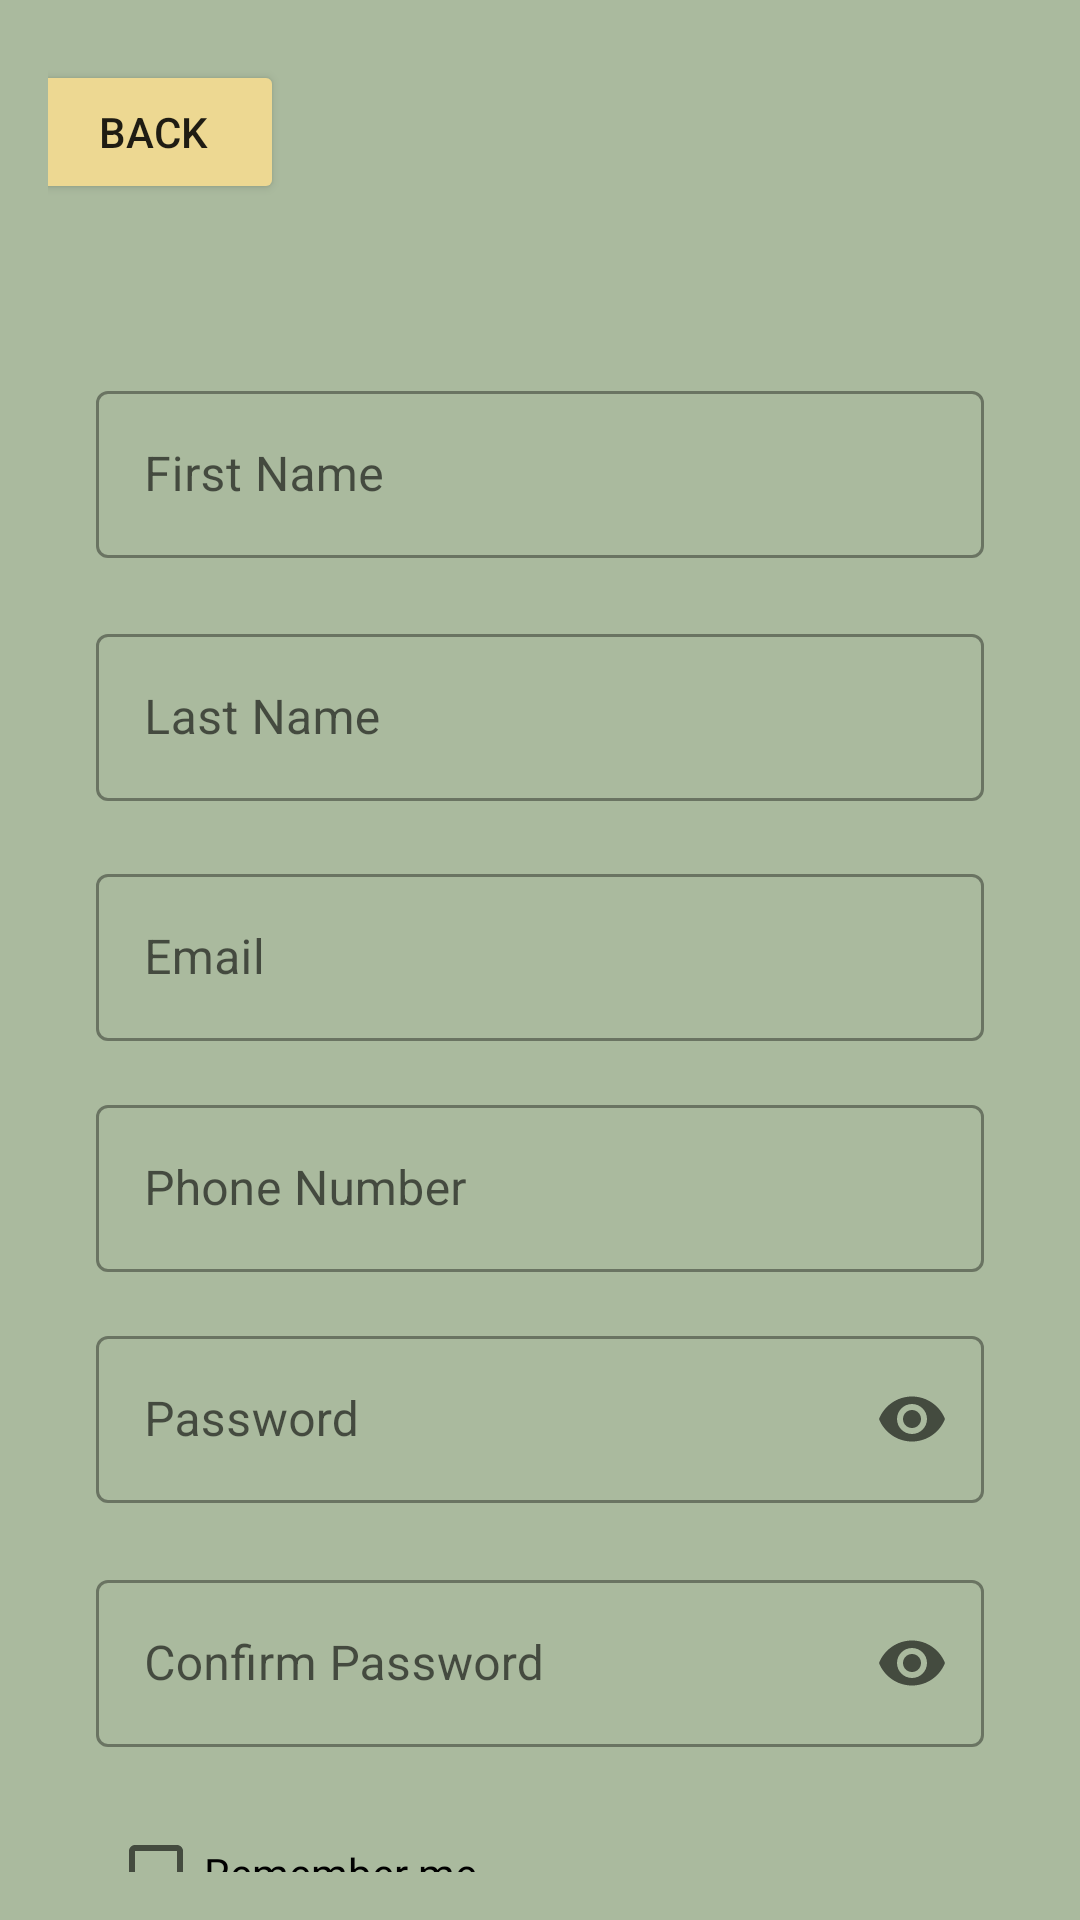

Here is an Android app screen rendered from its layout file. Give the layout XML and the strings, colors and styles it references.
<!-- AndroidManifest.xml: application theme Theme.VitalTracker -->
<!-- res/layout/fragment_register.xml -->
<?xml version="1.0" encoding="utf-8"?>
<androidx.constraintlayout.widget.ConstraintLayout xmlns:android="http://schemas.android.com/apk/res/android"
    xmlns:app="http://schemas.android.com/apk/res-auto"
    xmlns:tools="http://schemas.android.com/tools"
    android:layout_width="match_parent"
    android:layout_height="match_parent"
    android:background="#AABA9E"
    android:padding="16dp"
    >

    <Button
        android:id="@+id/buttonBack"
        android:layout_width="87dp"
        android:layout_height="48dp"
        android:layout_marginStart="4dp"
        android:layout_marginTop="4dp"
        android:layout_marginEnd="41dp"
        android:layout_marginBottom="57dp"
        android:backgroundTint="#EDD892"
        android:text="Back"
        app:layout_constraintBottom_toTopOf="@+id/firstNameLayout"
        app:layout_constraintEnd_toStartOf="@+id/imageView2"
        app:layout_constraintStart_toStartOf="parent"
        app:layout_constraintTop_toTopOf="parent" />

    <ImageView
        android:id="@+id/imageView2"
        android:layout_width="114dp"
        android:layout_height="80dp"
        android:layout_marginTop="4dp"
        android:contentDescription="@string/splashlogo"
        app:layout_constraintHorizontal_bias="0.498"
        app:layout_constraintLeft_toLeftOf="parent"
        app:layout_constraintRight_toRightOf="parent"
        app:layout_constraintTop_toTopOf="parent"
        app:srcCompat="@mipmap/app_logo" />

    <com.google.android.material.textfield.TextInputLayout
        android:id="@+id/firstNameLayout"
        style="@style/Widget.MaterialComponents.TextInputLayout.OutlinedBox"
        android:layout_width="match_parent"
        android:layout_height="wrap_content"
        android:layout_marginStart="16dp"
        android:layout_marginTop="16dp"
        android:layout_marginEnd="16dp"
        android:layout_marginBottom="16dp"
        app:layout_constraintBottom_toTopOf="@+id/lastNameLayout"
        app:layout_constraintEnd_toEndOf="parent"
        app:layout_constraintStart_toStartOf="parent"
        app:layout_constraintTop_toBottomOf="@+id/imageView2">

        <com.google.android.material.textfield.TextInputEditText
            android:id="@+id/editTextFirstName"
            android:layout_width="match_parent"
            android:layout_height="wrap_content"
            android:hint="First Name"
            tools:layout_editor_absoluteX="16dp"
            tools:layout_editor_absoluteY="252dp" />

    </com.google.android.material.textfield.TextInputLayout>

    <com.google.android.material.textfield.TextInputLayout
        android:id="@+id/lastNameLayout"
        style="@style/Widget.MaterialComponents.TextInputLayout.OutlinedBox"
        android:layout_width="match_parent"
        android:layout_height="wrap_content"
        android:layout_marginStart="16dp"
        android:layout_marginTop="4dp"
        android:layout_marginEnd="16dp"
        android:layout_marginBottom="16dp"
        app:layout_constraintBottom_toTopOf="@+id/emailLayout"
        app:layout_constraintEnd_toEndOf="parent"
        app:layout_constraintStart_toStartOf="parent"
        app:layout_constraintTop_toBottomOf="@+id/firstNameLayout">

        <com.google.android.material.textfield.TextInputEditText
            android:id="@+id/editTextLastName"
            android:layout_width="match_parent"
            android:layout_height="wrap_content"
            android:hint="Last Name"
            tools:layout_editor_absoluteX="16dp"
            tools:layout_editor_absoluteY="252dp" />

    </com.google.android.material.textfield.TextInputLayout>

    <com.google.android.material.textfield.TextInputLayout
        android:id="@+id/PhoneNumberLayout"
        style="@style/Widget.MaterialComponents.TextInputLayout.OutlinedBox"
        android:layout_width="match_parent"
        android:layout_height="wrap_content"
        android:layout_marginStart="16dp"
        android:layout_marginTop="16dp"
        android:layout_marginEnd="16dp"
        app:layout_constraintEnd_toEndOf="parent"
        app:layout_constraintStart_toStartOf="parent"
        app:layout_constraintTop_toBottomOf="@+id/emailLayout">

        <com.google.android.material.textfield.TextInputEditText
            android:id="@+id/editTextPhoneNumber"
            android:layout_width="match_parent"
            android:layout_height="wrap_content"
            android:hint="Phone Number"
            tools:layout_editor_absoluteX="16dp"
            tools:layout_editor_absoluteY="252dp" />

    </com.google.android.material.textfield.TextInputLayout>

    <com.google.android.material.textfield.TextInputLayout
        android:id="@+id/passwordLayout"
        style="@style/Widget.MaterialComponents.TextInputLayout.OutlinedBox"
        android:layout_width="match_parent"
        android:layout_height="0dp"
        android:layout_marginStart="16dp"
        android:layout_marginTop="16dp"
        android:layout_marginEnd="16dp"
        android:paddingBottom="0dp"
        app:endIconMode="password_toggle"
        app:errorEnabled="true"
        app:layout_constraintEnd_toEndOf="parent"
        app:layout_constraintStart_toStartOf="parent"
        app:layout_constraintTop_toBottomOf="@+id/PhoneNumberLayout">

        <com.google.android.material.textfield.TextInputEditText
            android:id="@+id/editTextPassword"
            android:layout_width="match_parent"
            android:layout_height="wrap_content"
            android:hint="Password"
            android:inputType="textPassword" />

    </com.google.android.material.textfield.TextInputLayout>

    <com.google.android.material.textfield.TextInputLayout
        android:id="@+id/emailLayout"
        style="@style/Widget.MaterialComponents.TextInputLayout.OutlinedBox"
        android:layout_width="match_parent"
        android:layout_height="wrap_content"
        android:layout_marginStart="16dp"
        android:layout_marginTop="3dp"
        android:layout_marginEnd="16dp"
        android:layout_marginBottom="16dp"
        app:layout_constraintBottom_toTopOf="@+id/PhoneNumberLayout"
        app:layout_constraintEnd_toEndOf="parent"
        app:layout_constraintStart_toStartOf="parent"
        app:layout_constraintTop_toBottomOf="@+id/lastNameLayout">

        <com.google.android.material.textfield.TextInputEditText
            android:id="@+id/editTextUsername"
            android:layout_width="match_parent"
            android:layout_height="wrap_content"
            android:hint="Email"
            tools:layout_editor_absoluteX="16dp"
            tools:layout_editor_absoluteY="252dp" />

    </com.google.android.material.textfield.TextInputLayout>

    <com.google.android.material.textfield.TextInputLayout
        android:id="@+id/conPasswordLayout"
        style="@style/Widget.MaterialComponents.TextInputLayout.OutlinedBox"
        android:layout_width="match_parent"
        android:layout_height="0dp"
        android:layout_marginStart="16dp"
        android:layout_marginEnd="16dp"
        app:endIconMode="password_toggle"
        app:errorEnabled="true"
        app:layout_constraintEnd_toEndOf="parent"
        app:layout_constraintStart_toStartOf="parent"
        app:layout_constraintTop_toBottomOf="@+id/passwordLayout">

        <com.google.android.material.textfield.TextInputEditText
            android:id="@+id/editTextConfirmPassword"
            android:layout_width="match_parent"
            android:layout_height="wrap_content"
            android:hint="Confirm Password"
            android:inputType="textPassword" />

    </com.google.android.material.textfield.TextInputLayout>

    <Button
        android:id="@+id/buttonRegister"
        android:layout_width="match_parent"
        android:layout_height="wrap_content"
        android:layout_marginStart="16dp"
        android:layout_marginTop="4dp"
        android:layout_marginEnd="16dp"
        android:backgroundTint="#C6B89E"
        android:text="Register"
        app:layout_constraintEnd_toEndOf="parent"
        app:layout_constraintHorizontal_bias="0.125"
        app:layout_constraintStart_toStartOf="parent"
        app:layout_constraintTop_toBottomOf="@+id/checkBoxRememberMe" />

    <CheckBox
        android:id="@+id/checkBoxRememberMe"
        style="@style/CustomCheckBox"
        android:layout_width="342dp"
        android:layout_height="43dp"
        android:layout_marginStart="20dp"
        android:layout_marginEnd="20dp"
        android:layout_marginBottom="7dp"
        android:text="@string/remember_me"
        app:layout_constraintBottom_toTopOf="@+id/buttonRegister"
        app:layout_constraintEnd_toEndOf="parent"
        app:layout_constraintHorizontal_bias="0.0"
        app:layout_constraintStart_toStartOf="parent"
        app:layout_constraintTop_toBottomOf="@+id/conPasswordLayout"
        app:layout_constraintVertical_bias="0.0" />
</androidx.constraintlayout.widget.ConstraintLayout>
<!-- resources referenced by this layout -->
<resources>
  <string name="remember_me">Remember me</string>
  <string name="splashlogo">Splash Logo</string>
  <style name="CustomCheckBox" parent="Widget.MaterialComponents.CompoundButton.CheckBox">
          <item name="colorOnSurface">@color/gray</item>
          <item name="colorSecondary">@color/ashGreen</item>
          <item name="colorControlActivated">@color/gray</item>
          <item name="colorControlNormal">@color/ashGreen</item>
      </style>
  <style name="Theme.VitalTracker" parent="Theme.MaterialComponents.DayNight.NoActionBar">
          
          <item name="colorPrimary">#138859</item>
          <item name="colorPrimaryVariant">#013220</item>
          <item name="colorOnPrimary">@color/white</item>
          
          <item name="colorSecondary">@color/teal_200</item>
          <item name="colorSecondaryVariant">@color/teal_700</item>
          <item name="colorOnSecondary">@color/black</item>
          
          <item name="android:statusBarColor">?attr/colorPrimaryVariant</item>
          
      </style>
  <color name="gray">#B5B8A3</color>
  <color name="ashGreen">#AABA9E</color>
  <color name="white">#FFFFFFFF</color>
  <color name="teal_200">#FF03DAC5</color>
  <color name="teal_700">#FF018786</color>
  <color name="black">#FF000000</color>
</resources>
